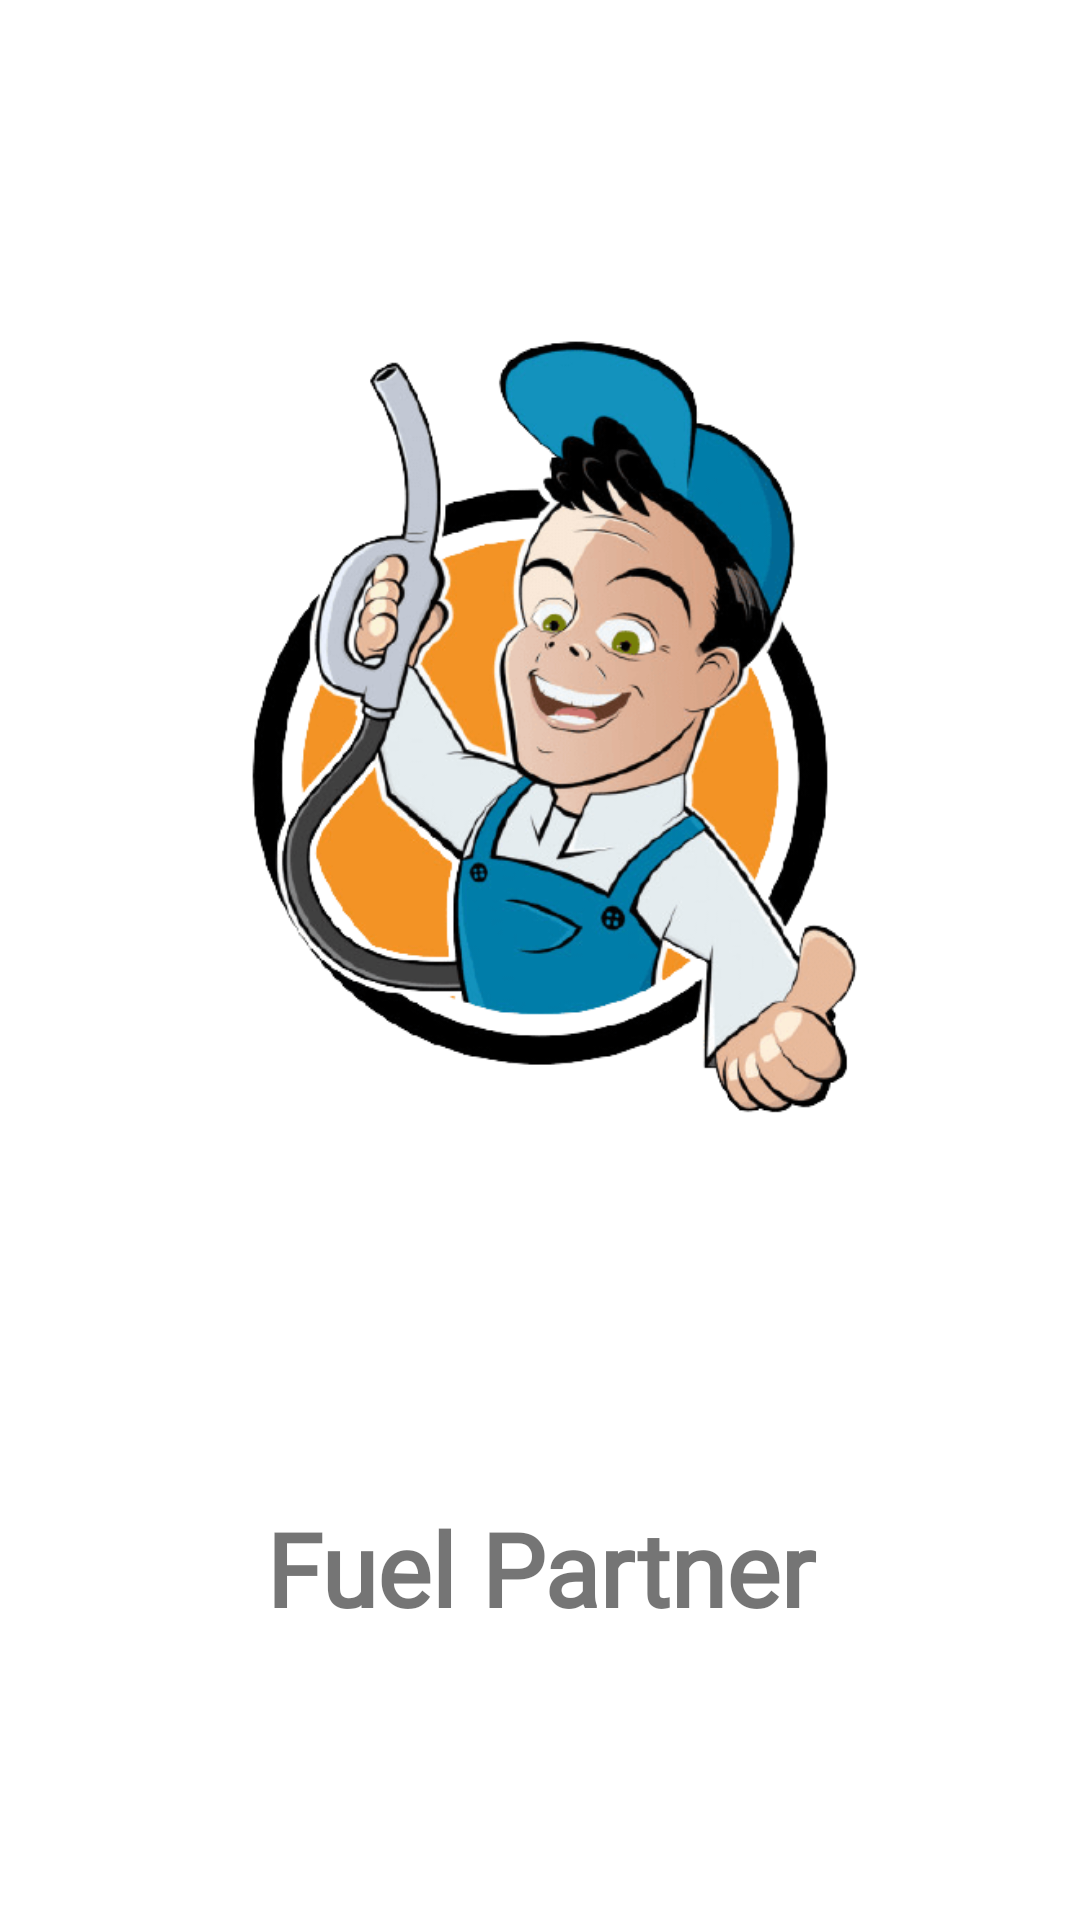

Android layout source for this screen:
<!-- AndroidManifest.xml: application theme Theme.MyFuelPartner -->
<!-- res/layout/activity_splash.xml -->
<?xml version="1.0" encoding="utf-8"?>
<RelativeLayout xmlns:android="http://schemas.android.com/apk/res/android"
    xmlns:app="http://schemas.android.com/apk/res-auto"
    xmlns:tools="http://schemas.android.com/tools"
    android:id="@+id/text"
    android:layout_width="match_parent"
    android:layout_height="match_parent"
    tools:context=".Splash"
    android:background="#FFFFFF"
    android:orientation="vertical">

    <ImageView
        android:id="@+id/imageView"
        android:layout_width="match_parent"
        android:layout_height="wrap_content"
        android:layout_marginStart="50dp"
        android:layout_weight="1"
        android:layout_marginLeft="50dp"
        android:layout_marginTop="50dp"
        android:layout_marginEnd="50dp"
        android:layout_marginRight="50dp"
        android:layout_marginBottom="200dp"
        app:srcCompat="@drawable/fuel_logo" />


    <TextView
        android:id="@+id/textView"
        android:layout_width="match_parent"
        android:layout_height="wrap_content"
        android:gravity="center"
        android:layout_marginTop="500dp"

        android:fontFamily="@font/aclonica"
        android:text="Fuel Partner"

        android:layout_weight="1"

        android:textSize="34sp"
        android:textStyle="bold"
        />
</RelativeLayout>
<!-- resources referenced by this layout -->
<resources>
  <!-- drawable fuel_logo: png bitmap (drawable-v24, 56233 bytes) -->
  <style name="Theme.MyFuelPartner" parent="Theme.MaterialComponents.DayNight.DarkActionBar">
          
          <item name="colorPrimary">@color/purple_500</item>
          <item name="colorPrimaryVariant">@color/purple_700</item>
          <item name="colorOnPrimary">@color/white</item>
          
          <item name="colorSecondary">@color/teal_200</item>
          <item name="colorSecondaryVariant">@color/teal_700</item>
          <item name="colorOnSecondary">@color/black</item>
          
          <item name="android:statusBarColor" tools:targetApi="l">?attr/colorPrimaryVariant</item>
          
      </style>
  <!-- not gathered from this repository: default colours our renderer supplied (Android Studio template values) -->
  <color name="purple_500">#FF6200EE</color>
  <color name="purple_700">#FF3700B3</color>
  <color name="teal_200">#FF03DAC5</color>
  <color name="teal_700">#FF018786</color>
  <color name="black">#FF000000</color>
  <color name="white">#FFFFFFFF</color>
</resources>
